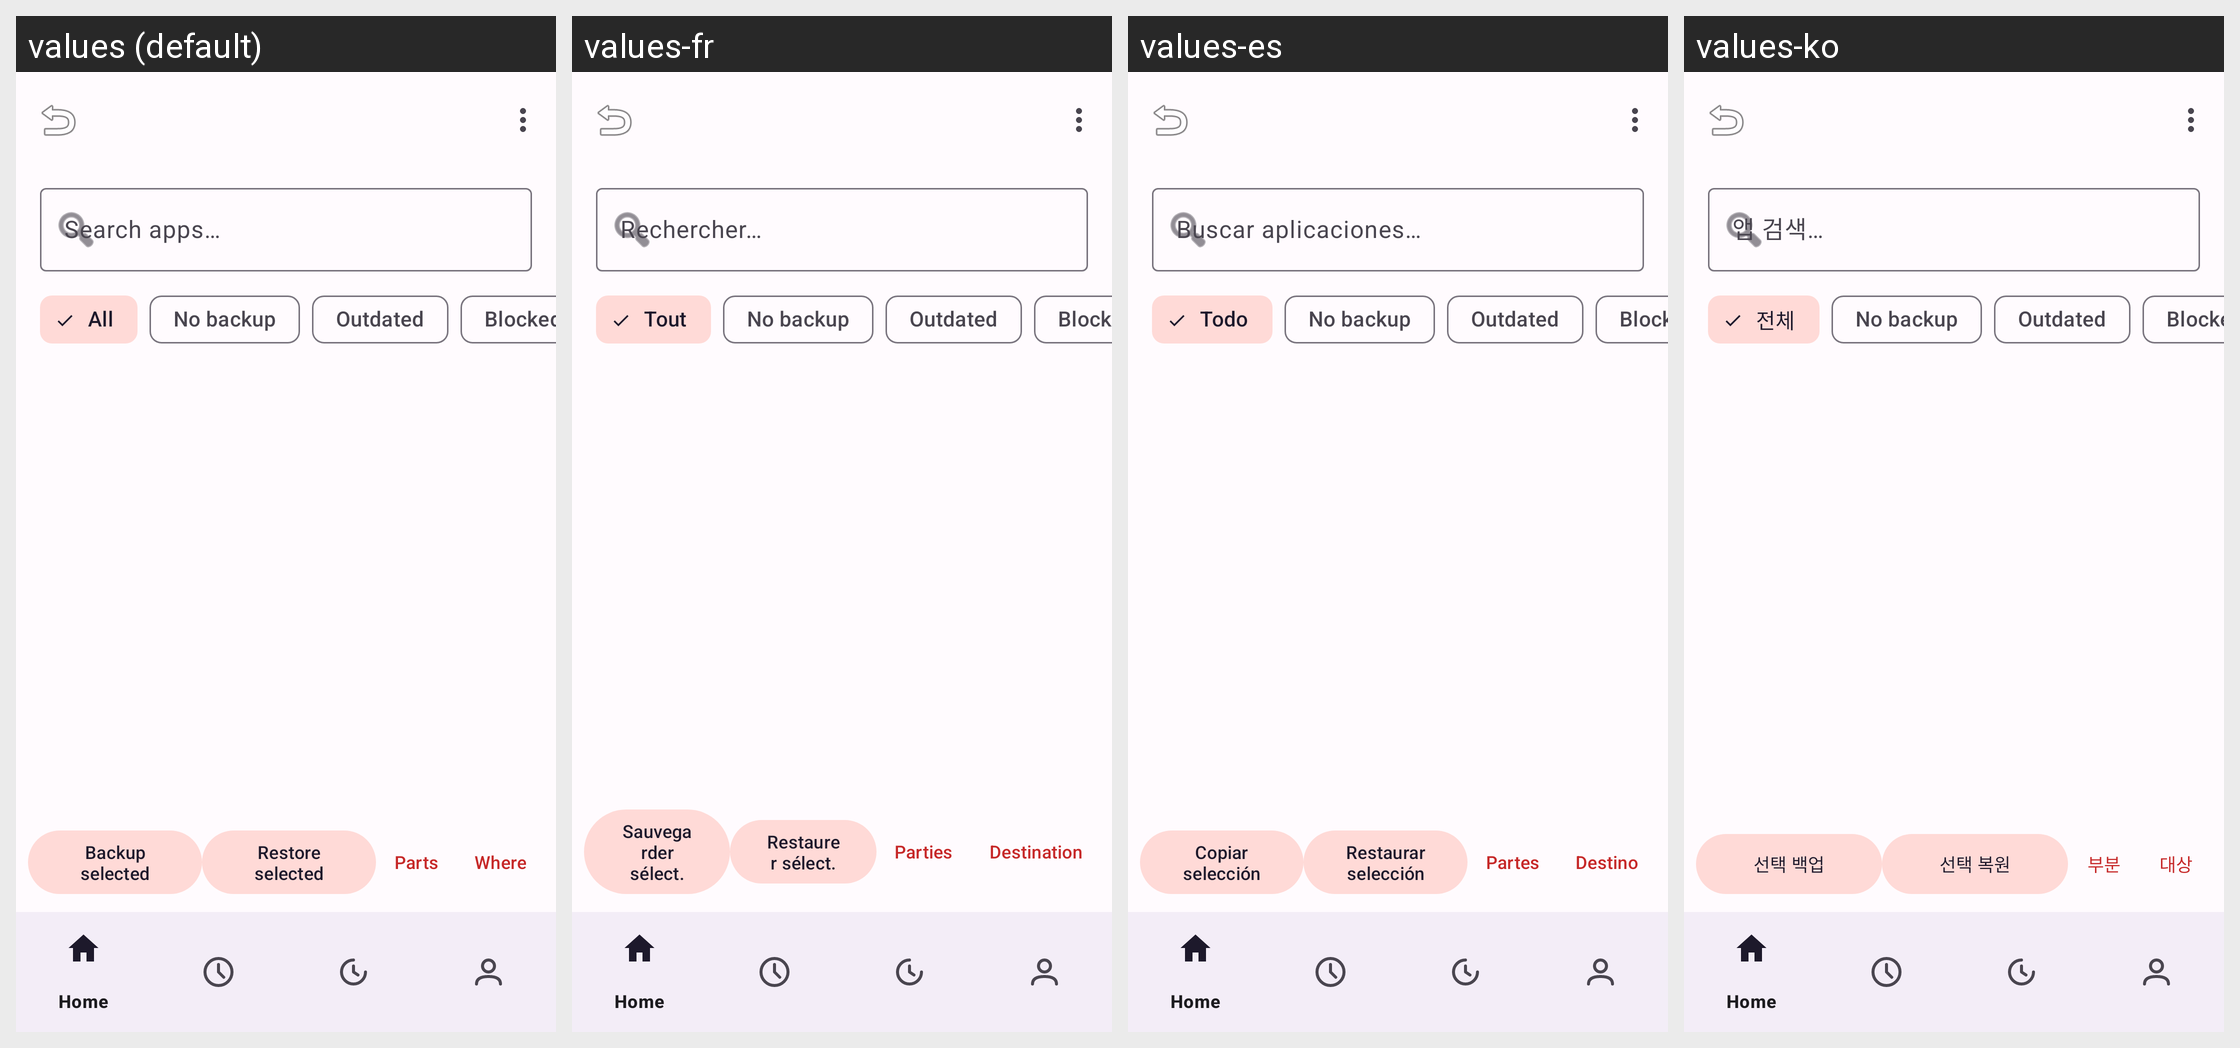

For this localized Android screen grid, give each drawn string resource with its value in every locale shown.
Android screen res/layout/activity_backup.xml rendered under 4 locales, left to right: values (default), values-fr, values-es, values-ko. Device: Nexus 5 (rendered at 1080×1920; each locale shown at half size, 540×960, under a caption strip naming it); theme Theme.Clonix.
Other locales in the repository, not shown: values-ar, values-bn, values-de, values-fa, values-hi, values-id, values-it, values-ja, values-ms, values-pl, values-pt, values-ru, values-ta, values-th, values-tr, values-ur, values-vi, values-zh-rCN.
Strings drawn on this screen, with the default value and each locale's value (text and hints the layout hard-codes, and strings that could not be matched under every locale, appear in the picture but are not listed):

search_hint
  values: Search apps…
  values-fr: Rechercher…
  values-es: Buscar aplicaciones…
  values-ko: 앱 검색…

filter_all
  values: All
  values-fr: Tout
  values-es: Todo
  values-ko: 전체

filter_nobackup
  values: No backup
  values-fr: No backup  [not translated; the default value is used]
  values-es: No backup  [not translated; the default value is used]
  values-ko: No backup  [not translated; the default value is used]

filter_stale
  values: Outdated
  values-fr: Outdated  [not translated; the default value is used]
  values-es: Outdated  [not translated; the default value is used]
  values-ko: Outdated  [not translated; the default value is used]

filter_blacklisted
  values: Blocked
  values-fr: Blocked  [not translated; the default value is used]
  values-es: Blocked  [not translated; the default value is used]
  values-ko: Blocked  [not translated; the default value is used]

backup_selected
  values: Backup selected
  values-fr: Sauvegarder sélect.
  values-es: Copiar selección
  values-ko: 선택 백업

restore_selected
  values: Restore selected
  values-fr: Restaurer sélect.
  values-es: Restaurar selección
  values-ko: 선택 복원

backup_opts
  values: Parts
  values-fr: Parties
  values-es: Partes
  values-ko: 부분

backup_dest
  values: Where
  values-fr: Destination
  values-es: Destino
  values-ko: 대상
